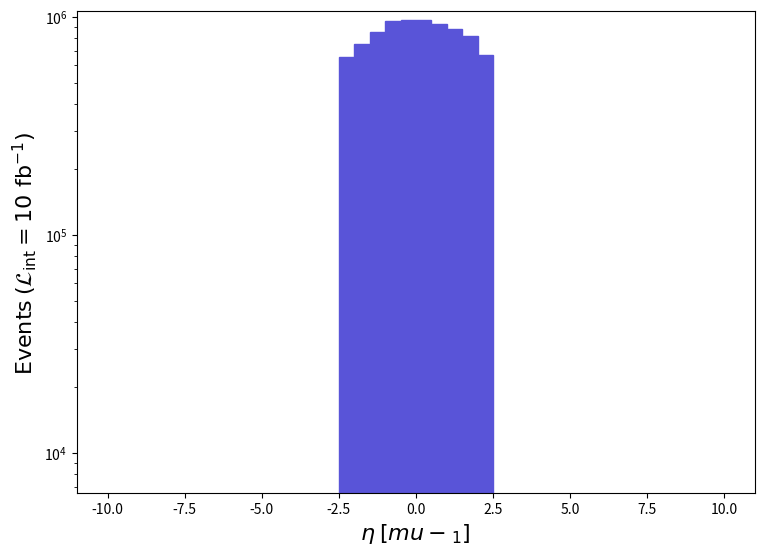

The matplotlib source for this figure: (Note: this script raises an exception after producing the figure.)
def selection_4():

    # Library import
    import numpy
    import matplotlib
    import matplotlib.pyplot   as plt
    import matplotlib.gridspec as gridspec

    # Library version
    matplotlib_version = matplotlib.__version__
    numpy_version      = numpy.__version__

    # Histo binning
    xBinning = numpy.linspace(-10.0,10.0,41,endpoint=True)

    # Creating data sequence: middle of each bin
    xData = numpy.array([-9.75,-9.25,-8.75,-8.25,-7.75,-7.25,-6.75,-6.25,-5.75,-5.25,-4.75,-4.25,-3.75,-3.25,-2.75,-2.25,-1.75,-1.25,-0.75,-0.25,0.25,0.75,1.25,1.75,2.25,2.75,3.25,3.75,4.25,4.75,5.25,5.75,6.25,6.75,7.25,7.75,8.25,8.75,9.25,9.75])

    # Creating weights for histo: y5_ETA_0
    y5_ETA_0_weights = numpy.array([0.0,0.0,0.0,0.0,0.0,0.0,0.0,0.0,0.0,0.0,0.0,0.0,0.0,0.0,0.0,656137.6844599992,750716.0822199993,857116.7796999994,955917.3773600006,964361.8771600006,964361.8771600006,928050.5780199994,884983.5790400006,815738.6806800005,667115.4842000004,0.0,0.0,0.0,0.0,0.0,0.0,0.0,0.0,0.0,0.0,0.0,0.0,0.0,0.0,0.0])

    # Creating a new Canvas
    fig   = plt.figure(figsize=(8.75,6.25),dpi=80)
    frame = gridspec.GridSpec(1,1)
    pad   = fig.add_subplot(frame[0])

    # Creating a new Stack
    pad.hist(x=xData, bins=xBinning, weights=y5_ETA_0_weights,\
             label="$run\_05$", histtype="stepfilled", rwidth=1.0,\
             color="#5954d8", edgecolor="#5954d8", linewidth=1, linestyle="solid",\
             bottom=None, cumulative=False, density=False, align="mid", orientation="vertical")


    # Axis
    plt.rc('text',usetex=False)
    plt.xlabel(r"$\eta$ $[ mu-_{1} ]$ ",\
               fontsize=16,color="black")
    plt.ylabel(r"$\mathrm{Events}$ $(\mathcal{L}_{\mathrm{int}} = 10\ \mathrm{fb}^{-1})$ ",\
               fontsize=16,color="black")

    # Boundary of y-axis
    ymax=(y5_ETA_0_weights).max()*1.1
    #ymin=0 # linear scale
    ymin=min([x for x in (y5_ETA_0_weights) if x])/100. # log scale
    plt.gca().set_ylim(ymin,ymax)

    # Log/Linear scale for X-axis
    plt.gca().set_xscale("linear")
    #plt.gca().set_xscale("log",nonpositive="clip")

    # Log/Linear scale for Y-axis
    #plt.gca().set_yscale("linear")
    plt.gca().set_yscale("log",nonpositive="clip")

    # Saving the image
    plt.savefig('../../HTML/MadAnalysis5job_0/selection_4.png')

# Running!
if __name__ == '__main__':
    selection_4()
